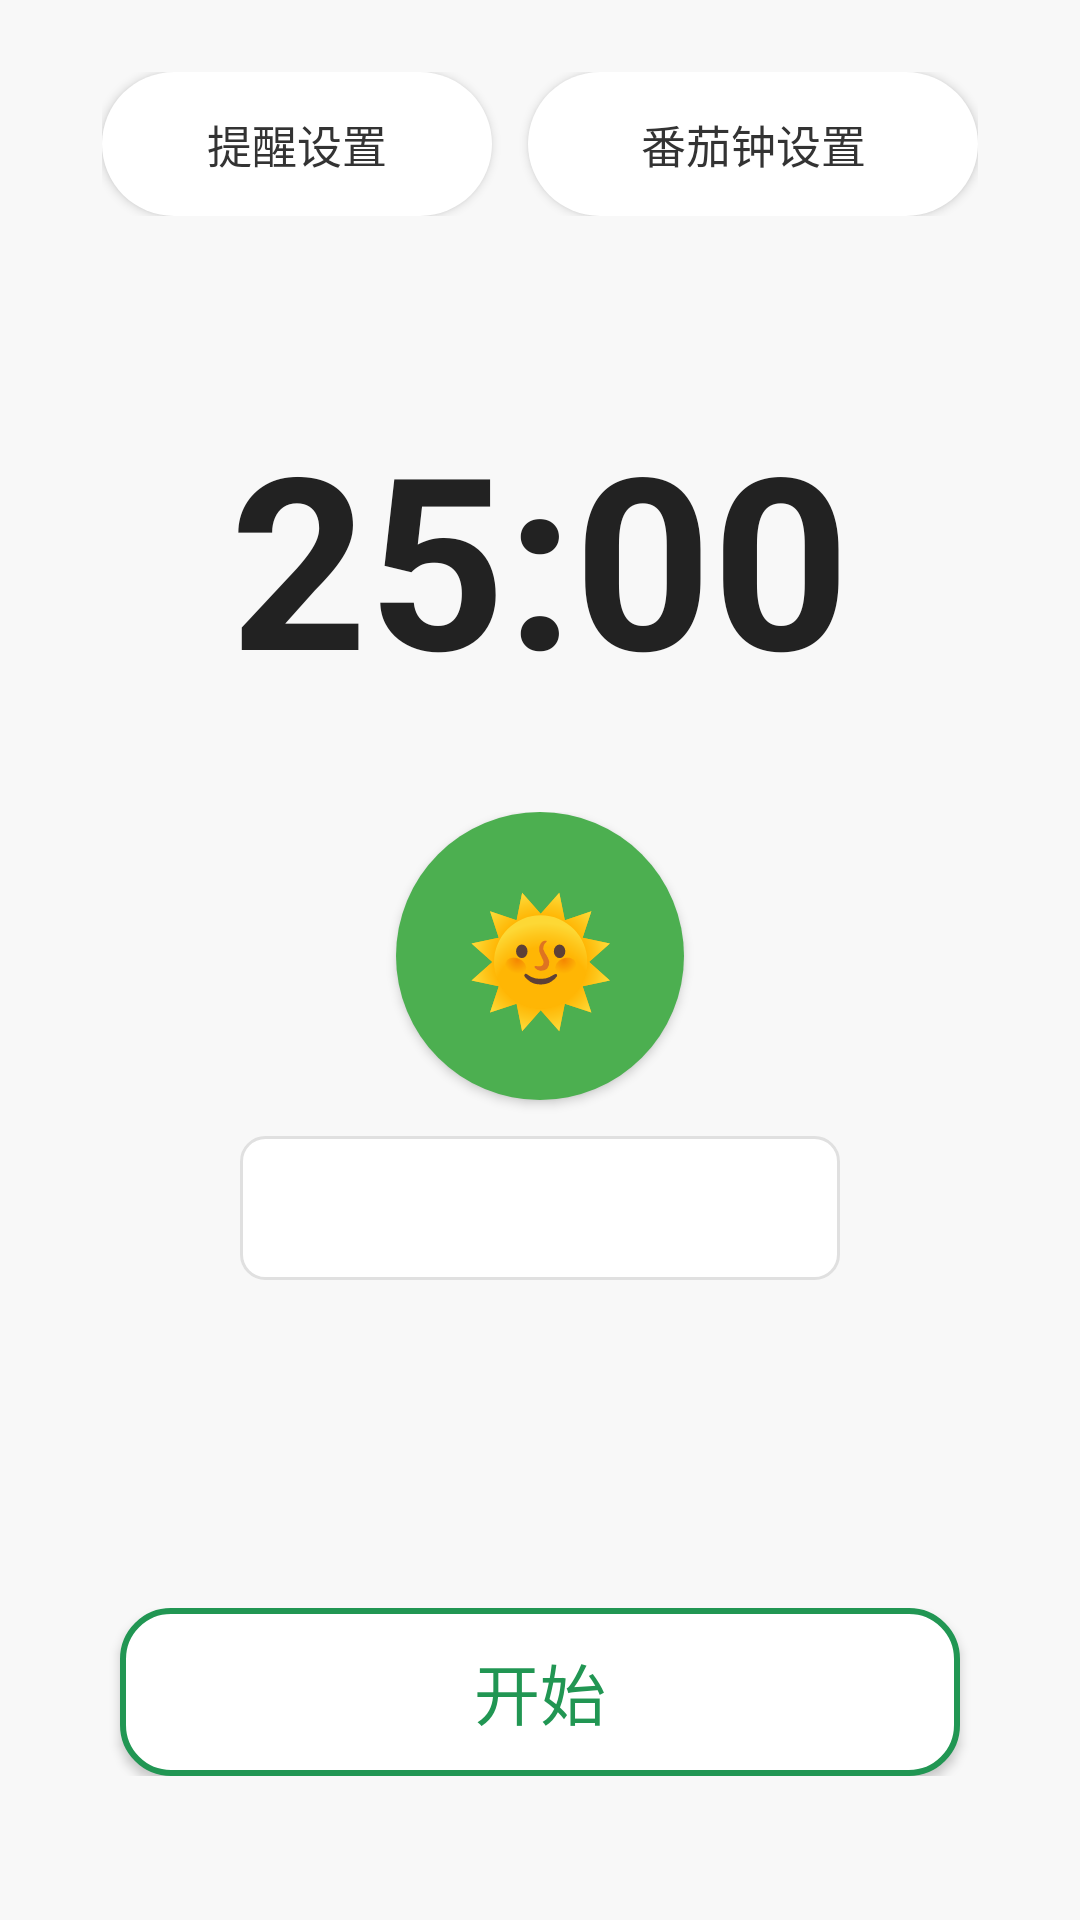

Here is an Android app screen rendered from its layout file. Give the layout XML and the strings, colors and styles it references.
<!-- AndroidManifest.xml: application theme Theme.FourQuadrant -->
<!-- res/layout/fragment_tomato.xml -->
<?xml version="1.0" encoding="utf-8"?>
<RelativeLayout xmlns:android="http://schemas.android.com/apk/res/android"
    android:layout_width="match_parent"
    android:layout_height="match_parent"
    android:background="#f8f8f8"
    android:padding="0dp">

    
    <LinearLayout
        android:id="@+id/top_buttons"
        android:layout_width="wrap_content"
        android:layout_height="wrap_content"
        android:orientation="horizontal"
        android:layout_alignParentTop="true"
        android:layout_centerHorizontal="true"
        android:layout_marginTop="24dp">

        <Button
            android:id="@+id/btn_reminder"
            android:layout_width="130dp"
            android:layout_height="48dp"
            android:text="提醒设置"
            android:background="@drawable/btn_rounded_shadow"
            android:textColor="#333"
            android:textSize="15sp"
            android:layout_marginEnd="12dp" />

        <Button
            android:id="@+id/btn_tomato_setting"
            android:layout_width="150dp"
            android:layout_height="48dp"
            android:text="番茄钟设置"
            android:background="@drawable/btn_rounded_shadow"
            android:textColor="#333"
            android:textSize="15sp" />
    </LinearLayout>

    
    <TextView
        android:id="@+id/timer_text"
        android:layout_width="wrap_content"
        android:layout_height="wrap_content"
        android:text="25:00"
        android:textSize="80sp"
        android:textStyle="bold"
        android:textColor="#222"
        android:layout_below="@id/top_buttons"
        android:layout_centerHorizontal="true"
        android:layout_marginTop="60dp"
        android:gravity="center" />

    
    <LinearLayout
        android:id="@+id/center_button_layout"
        android:layout_width="match_parent"
        android:layout_height="wrap_content"
        android:orientation="vertical"
        android:gravity="center_horizontal"
        android:layout_below="@id/timer_text"
        android:layout_marginTop="32dp">

        <Button
            android:id="@+id/btn_sun"
            android:layout_width="96dp"
            android:layout_height="96dp"
            android:background="@drawable/btn_circle_green"
            android:text="🌞"
            android:textSize="40sp"
            android:elevation="6dp" />

        
        <Spinner
            android:id="@+id/task_spinner"
            android:layout_width="200dp"
            android:layout_height="48dp"
            android:layout_marginTop="12dp"
            android:background="@drawable/spinner_background"
            android:gravity="center" />
            
        
        <TextView
            android:id="@+id/task_text"
            android:layout_width="200dp"
            android:layout_height="48dp"
            android:layout_marginTop="12dp"
            android:background="@drawable/spinner_background"
            android:gravity="center"
            android:textSize="16sp"
            android:textColor="#333"
            android:visibility="gone" />
    </LinearLayout>

    
    <LinearLayout
        android:id="@+id/bottom_buttons"
        android:layout_width="match_parent"
        android:layout_height="wrap_content"
        android:orientation="horizontal"
        android:gravity="center"
        android:layout_alignParentBottom="true"
        android:layout_marginBottom="48dp">

        
        <Button
            android:id="@+id/btn_start"
            android:layout_width="280dp"
            android:layout_height="56dp"
            android:text="开始"
            android:textSize="22sp"
            android:textColor="#219653"
            android:background="@drawable/btn_rect_outline"
            android:elevation="4dp" />

        
        <Button
            android:id="@+id/btn_resume"
            android:layout_width="120dp"
            android:layout_height="56dp"
            android:text="继续"
            android:textSize="18sp"
            android:textColor="#219653"
            android:background="@drawable/btn_rect_outline"
            android:layout_marginEnd="16dp"
            android:elevation="4dp"
            android:visibility="gone" />

        
        <Button
            android:id="@+id/btn_pause"
            android:layout_width="120dp"
            android:layout_height="56dp"
            android:text="暂停"
            android:textSize="18sp"
            android:textColor="#FF9500"
            android:background="@drawable/btn_rect_outline"
            android:layout_marginEnd="16dp"
            android:elevation="4dp"
            android:visibility="gone" />

        
        <Button
            android:id="@+id/btn_abandon"
            android:layout_width="120dp"
            android:layout_height="56dp"
            android:text="放弃"
            android:textSize="18sp"
            android:textColor="#F56565"
            android:background="@drawable/btn_rect_outline"
            android:elevation="4dp"
            android:visibility="gone" />
    </LinearLayout>

</RelativeLayout>
<!-- resources referenced by this layout -->
<resources>
  <!-- drawable btn_circle_green (drawable) -->
  <?xml version="1.0" encoding="utf-8"?>
  <selector xmlns:android="http://schemas.android.com/apk/res/android">
      <item>
          <shape android:shape="oval">
              <solid android:color="#4CAF50" />
              <size android:width="96dp" android:height="96dp" />
              <elevation android:shadowColor="#22000000" android:shadowRadius="12" />
          </shape>
      </item>
  </selector>
  <!-- drawable btn_rect_outline (drawable) -->
  <?xml version="1.0" encoding="utf-8"?>
  <selector xmlns:android="http://schemas.android.com/apk/res/android">
      <item>
          <shape android:shape="rectangle">
              <solid android:color="#FFF" />
              <corners android:radius="16dp" />
              <stroke android:width="2dp" android:color="#219653" />
          </shape>
      </item>
  </selector>
  <!-- drawable btn_rounded_shadow (drawable) -->
  <?xml version="1.0" encoding="utf-8"?>
  <selector xmlns:android="http://schemas.android.com/apk/res/android">
      <item>
          <shape android:shape="rectangle">
              <solid android:color="#FFF" />
              <corners android:radius="24dp" />
              <padding android:left="8dp" android:top="4dp" android:right="8dp" android:bottom="4dp" />
              <elevation android:shadowColor="#22000000" android:shadowRadius="8" />
          </shape>
      </item>
  </selector>
  <!-- drawable spinner_background (drawable) -->
  <?xml version="1.0" encoding="utf-8"?>
  <selector xmlns:android="http://schemas.android.com/apk/res/android">
      <item>
          <shape android:shape="rectangle">
              <solid android:color="#FFF" />
              <corners android:radius="8dp" />
              <stroke android:width="1dp" android:color="#E0E0E0" />
              <padding android:left="12dp" android:right="12dp" android:top="8dp" android:bottom="8dp" />
          </shape>
      </item>
  </selector>
  <style name="Theme.FourQuadrant" parent="Base.Theme.FourQuadrant" />
  <style name="Base.Theme.FourQuadrant" parent="Theme.Material3.DayNight.NoActionBar">
          
          
          
          <item name="android:windowTranslucentStatus">false</item>
          <item name="android:windowDrawsSystemBarBackgrounds">true</item>
          <item name="android:statusBarColor">@android:color/transparent</item>
          <item name="android:navigationBarColor">@android:color/transparent</item>
          <item name="android:windowLightStatusBar">true</item>
          
          <item name="toolbarStyle">@style/Widget.AppCompat.Toolbar</item>
      </style>
</resources>
